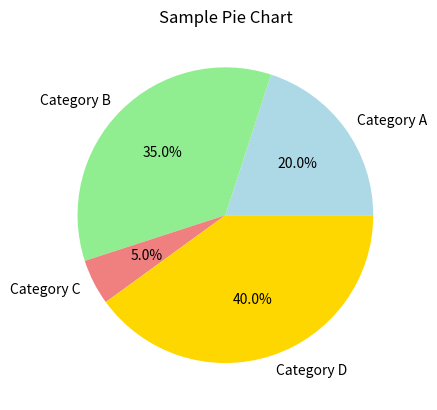

The script that saved this image:
import matplotlib.pyplot as plt

# Sample data
categories = ['Category A', 'Category B', 'Category C', 'Category D']
values = [4, 7, 1, 8]

# Step 3: Create the Pie Chart
plt.pie(values, labels=categories, autopct='%1.1f%%', colors=['lightblue', 'lightgreen', 'lightcoral', 'gold'])

# Step 4: Customize the Chart
plt.title('Sample Pie Chart')

# Step 5: Display the Chart
plt.show()
